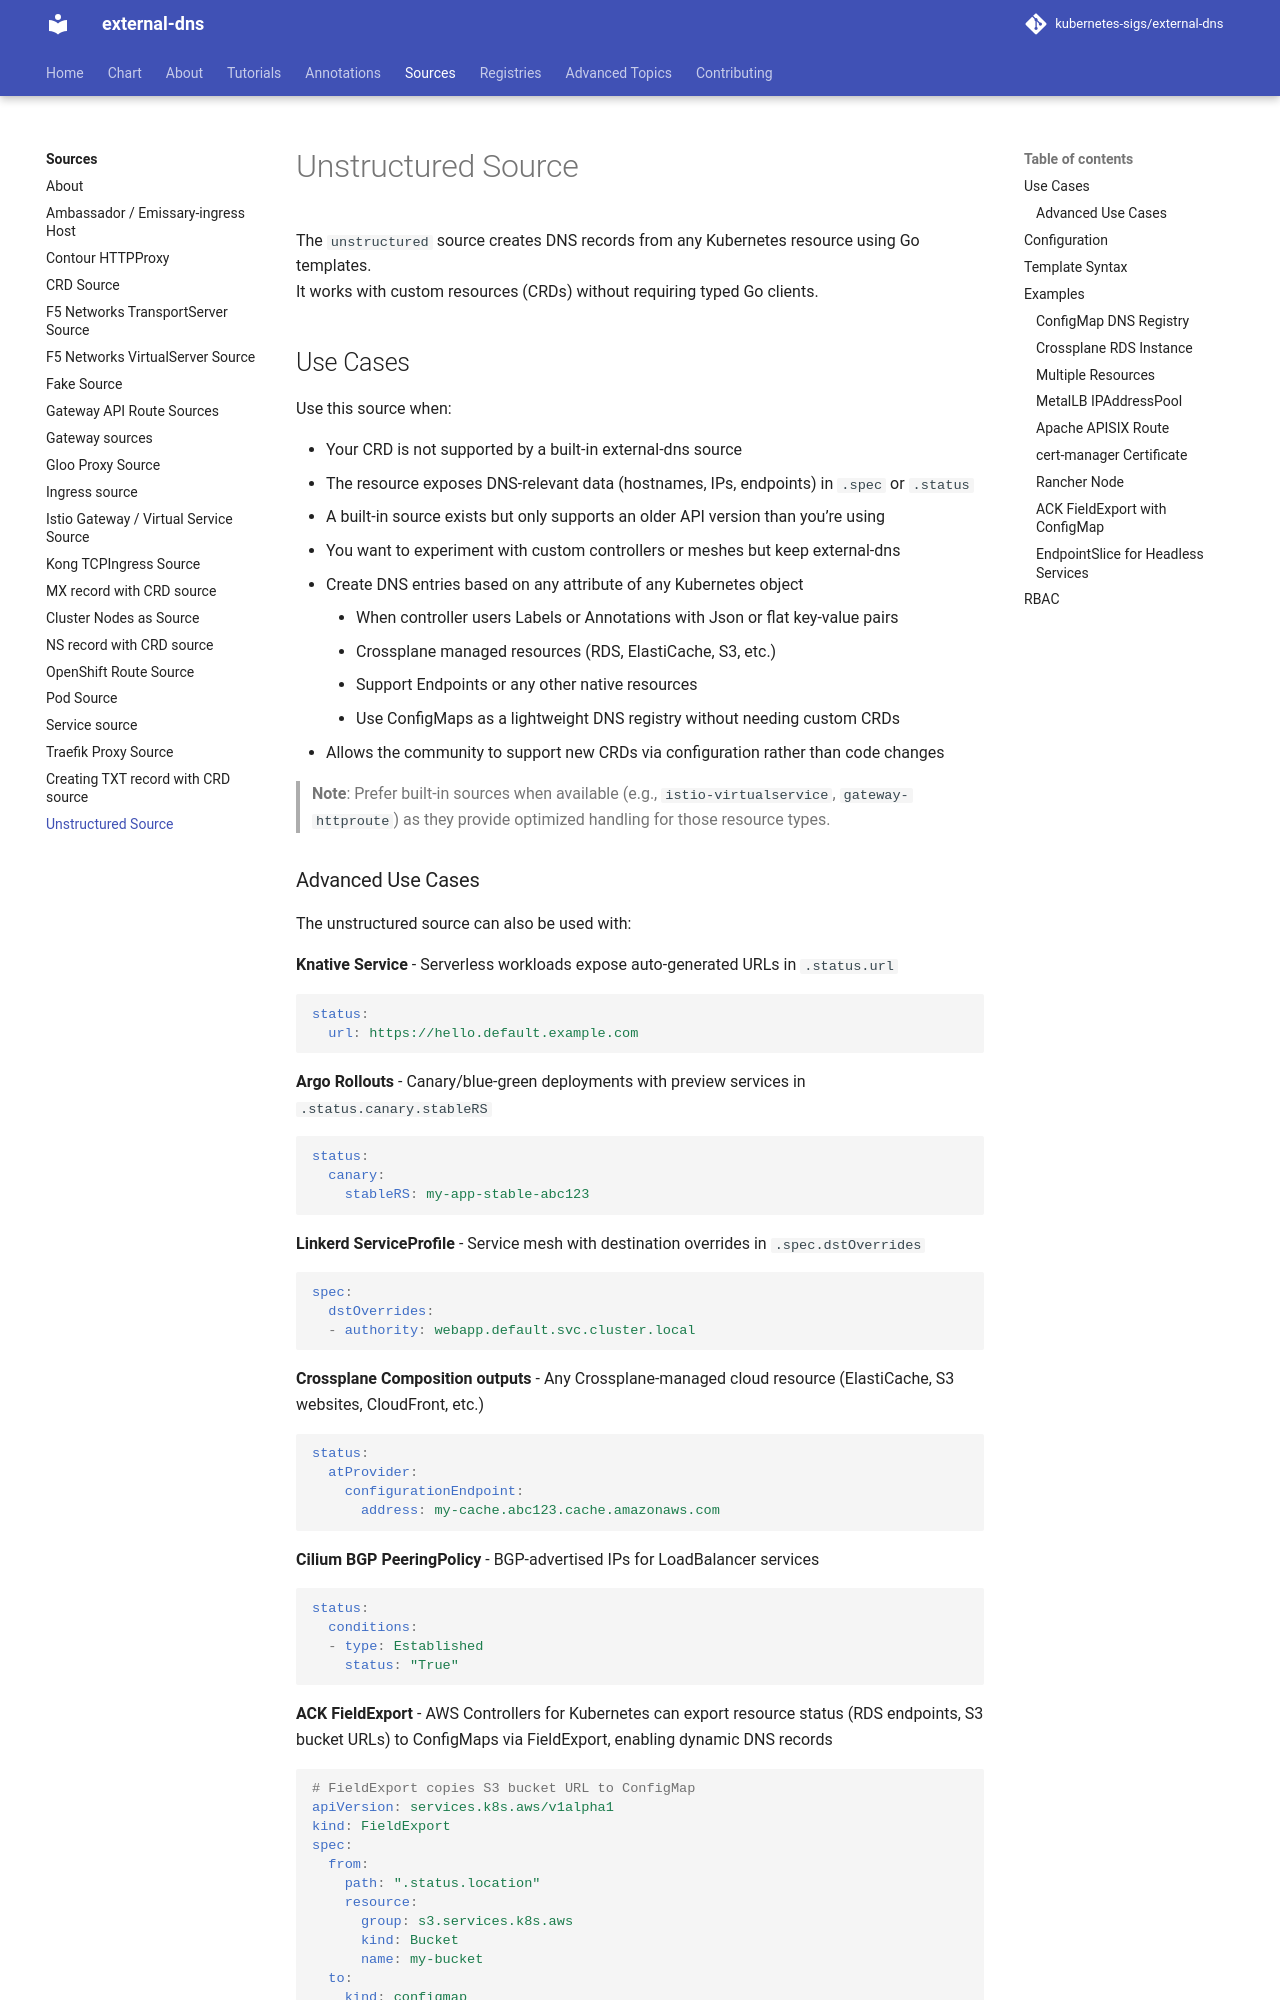

repository: kubernetes-sigs/external-dns · page: v0.23.0/docs/sources/unstructured/index.html · generator: mkdocs

---
tags: ["source", "area/fqdn", "area/source", "templating", "unstructured"]
---

# Unstructured Source

The `unstructured` source creates DNS records from any Kubernetes resource using Go templates.
It works with custom resources (CRDs) without requiring typed Go clients.

To keep a built-in source and only take the record's targets from another resource,
use the [`target-from`](../annotations/annotations.md#external-dnskubernetesiotarget-from) annotation instead.

## Use Cases

Use this source when:

- Your CRD is not supported by a built-in external-dns source
- The resource exposes DNS-relevant data (hostnames, IPs, endpoints) in `.spec` or `.status`
- A built-in source exists but only supports an older API version than you're using
- You want to experiment with custom controllers or meshes but keep external-dns
- Create DNS entries based on any attribute of any Kubernetes object
  - When controller users Labels or Annotations with Json or flat key-value pairs
  - Crossplane managed resources (RDS, ElastiCache, S3, etc.)
  - Support Endpoints or any other native resources
  - Use ConfigMaps as a lightweight DNS registry without needing custom CRDs
- Allows the community to support new CRDs via configuration rather than code changes

> **Note**: Prefer built-in sources when available (e.g., `istio-virtualservice`, `gateway-httproute`) as they provide optimized handling for those resource types.
